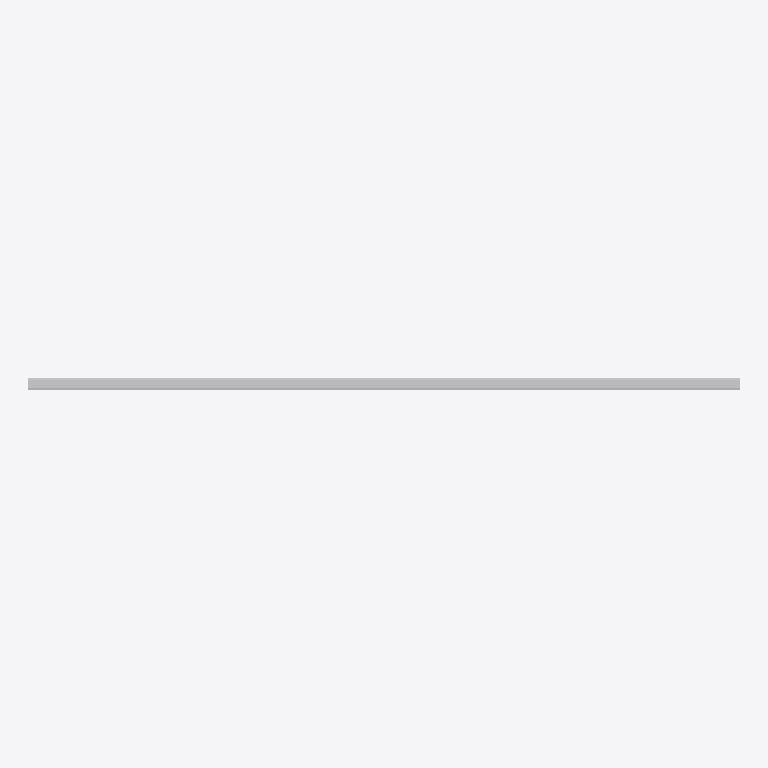
Plan cut of the same IFC building model at storey 'Level 1' (level 0.00 m, cut at 1.40 m), seen from above with north up, elements coloured by IFC class: 1 other element (light grey). No cut surface shows.
Extent 3.7 m × 0.1 m × 0.1 m (x, y, z). Storeys (1): Level 1 at 0.00 m. Elements (1): 1 IfcBuildingElementProxy.

HEADER;
FILE_DESCRIPTION(('ViewDefinition [CoordinationView_V2.0]'),'2;1');
FILE_NAME('Project Number','2016-02-10T09:38:52',(''),(''),'The EXPRESS Data Manager Version 5.02.0100.07 : ','20150704_0715(x64) - Exporter 15.5.0.0 - Alterna','');
FILE_SCHEMA(('IFC2X3'));
ENDSEC;
DATA;
#108=IFCPROJECT('1HspfKvnb2I8J8j3XW2lMg',#41,'Project Number',$,$,'Project Name','Project Status',(#100),#95);
#427=IFCSITE('1HspfKvnb2I8J8j3XW2lMe',#41,'Default',$,'',#426,$,$,.ELEMENT.,(42,21,30,344238),(-71,-3,-35,-194702),0.0,$,$);
#118=IFCBUILDING('1HspfKvnb2I8J8j3XW2lMh',#41,'',$,$,#32,$,'',.ELEMENT.,$,$,#114);
#127=IFCBUILDINGSTOREY('1HspfKvnb2I8J8j3YVzGiv',#41,'Level 1',$,$,#125,$,'Level 1',.ELEMENT.,0.0);
#406=IFCBUILDINGELEMENTPROXY('3EEmGiqLD6sOYzAczpZ5ly',#41,'Generic Models 2:Generic Models 2:149312',$,'Generic Models 2',#404,#399,'149312',$);
ENDSEC;
